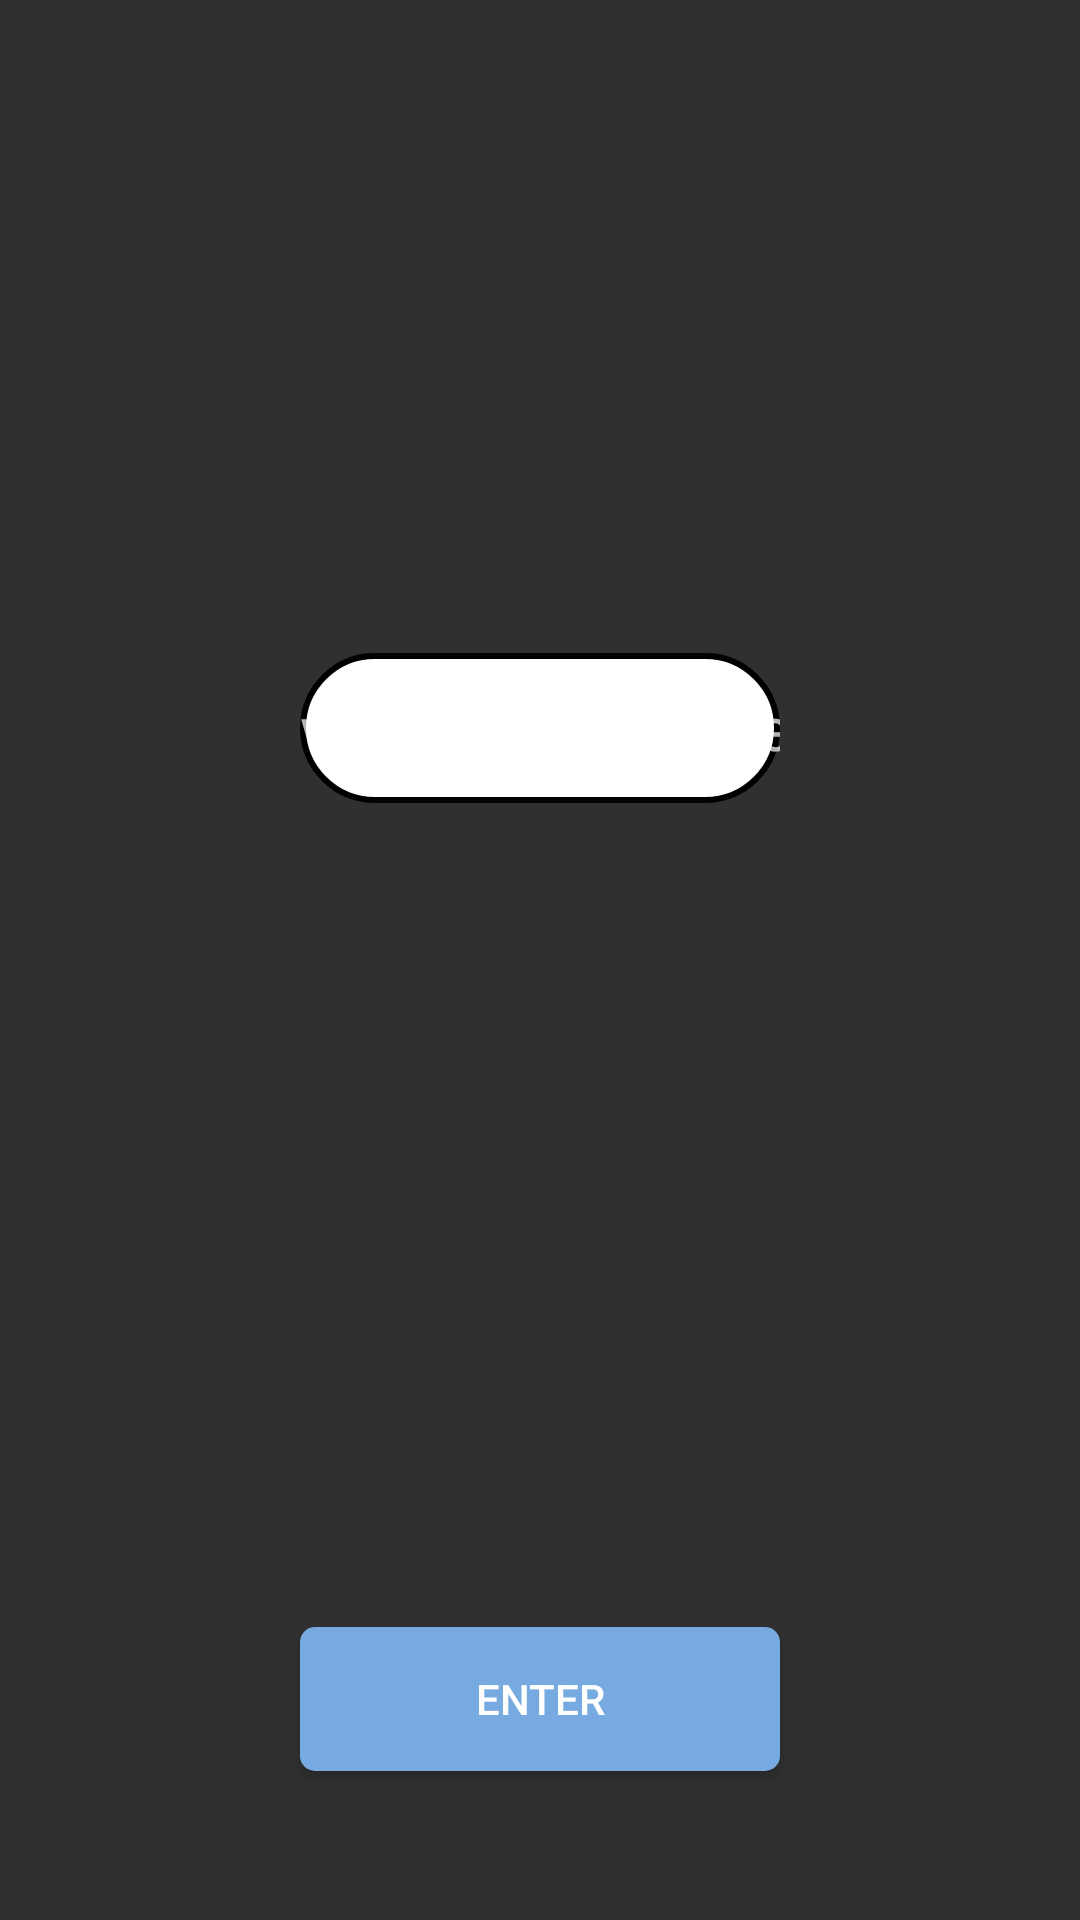

Reconstruct the res/layout file that produces this screen, plus the resources it refers to.
<!-- AndroidManifest.xml: application theme Theme.MBankingApp -->
<!-- res/layout/activity_pin.xml -->
<?xml version="1.0" encoding="utf-8"?>
<androidx.constraintlayout.widget.ConstraintLayout xmlns:android="http://schemas.android.com/apk/res/android"
    xmlns:app="http://schemas.android.com/apk/res-auto"
    xmlns:tools="http://schemas.android.com/tools"
    android:layout_width="match_parent"
    android:layout_height="match_parent"
    tools:context=".Register.PinActivity">

    <EditText
        android:id="@+id/pinInput"
        android:layout_width="0dp"
        android:layout_height="50dp"
        android:layout_marginStart="100dp"
        android:layout_marginEnd="100dp"
        android:background="@drawable/pin_edit_text"
        android:hint="write your pin here..."
        android:inputType="number"
        android:maxLength="6"
        android:textColor="#000000"
        android:textSize="20sp"
        app:layout_constraintBottom_toTopOf="@+id/guideline4"
        app:layout_constraintEnd_toEndOf="parent"
        app:layout_constraintHorizontal_bias="0.0"
        app:layout_constraintStart_toStartOf="parent"
        app:layout_constraintTop_toTopOf="parent"
        app:layout_constraintVertical_bias="0.492" />

    <androidx.constraintlayout.widget.Guideline
        android:id="@+id/guideline4"
        android:layout_width="wrap_content"
        android:layout_height="wrap_content"
        android:orientation="horizontal"
        app:layout_constraintGuide_percent="0.77" />

    <Button
        android:id="@+id/enterPinButton"
        android:layout_width="0dp"
        android:layout_height="wrap_content"
        android:layout_marginStart="100dp"
        android:layout_marginEnd="100dp"
        android:text="@string/confirm"
        android:background="@drawable/button_off"
        app:layout_constraintBottom_toBottomOf="parent"
        app:layout_constraintEnd_toEndOf="parent"
        app:layout_constraintHorizontal_bias="0.498"
        app:layout_constraintStart_toStartOf="parent"
        app:layout_constraintTop_toTopOf="@+id/guideline4" />

</androidx.constraintlayout.widget.ConstraintLayout>
<!-- resources referenced by this layout -->
<resources>
  <!-- drawable button_off (drawable) -->
  <?xml version="1.0" encoding="utf-8"?>
  <shape xmlns:android="http://schemas.android.com/apk/res/android">
  
      <solid android:color="#76AAE1"/>
  
      <corners android:radius="5dp"/>
  
  
  </shape>
  <!-- drawable pin_edit_text (drawable) -->
  <?xml version="1.0" encoding="utf-8"?>
  <shape xmlns:android="http://schemas.android.com/apk/res/android">
  
      <solid android:color="#ffffff"/>
  
      <stroke android:color="#000000" android:width="2dp"/>
  
      <corners android:radius="25dp"/>
  
  </shape>
  <string name="confirm">Enter</string>
  <style name="Theme.MBankingApp" parent="Theme.AppCompat.NoActionBar">
          
          <item name="colorPrimary">@color/purple_500</item>
          <item name="colorPrimaryVariant">@color/purple_700</item>
          <item name="colorOnPrimary">@color/white</item>
          
          <item name="colorSecondary">@color/teal_200</item>
          <item name="colorSecondaryVariant">@color/teal_700</item>
          <item name="colorOnSecondary">@color/black</item>
          
          <item name="android:statusBarColor" tools:targetApi="l">?attr/colorPrimaryVariant</item>
          
      </style>
  <!-- not gathered from this repository: default colours our renderer supplied (Android Studio template values) -->
  <color name="purple_500">#FF6200EE</color>
  <color name="purple_700">#FF3700B3</color>
  <color name="teal_200">#FF03DAC5</color>
  <color name="teal_700">#FF018786</color>
  <color name="black">#FF000000</color>
  <color name="white">#FFFFFFFF</color>
</resources>
